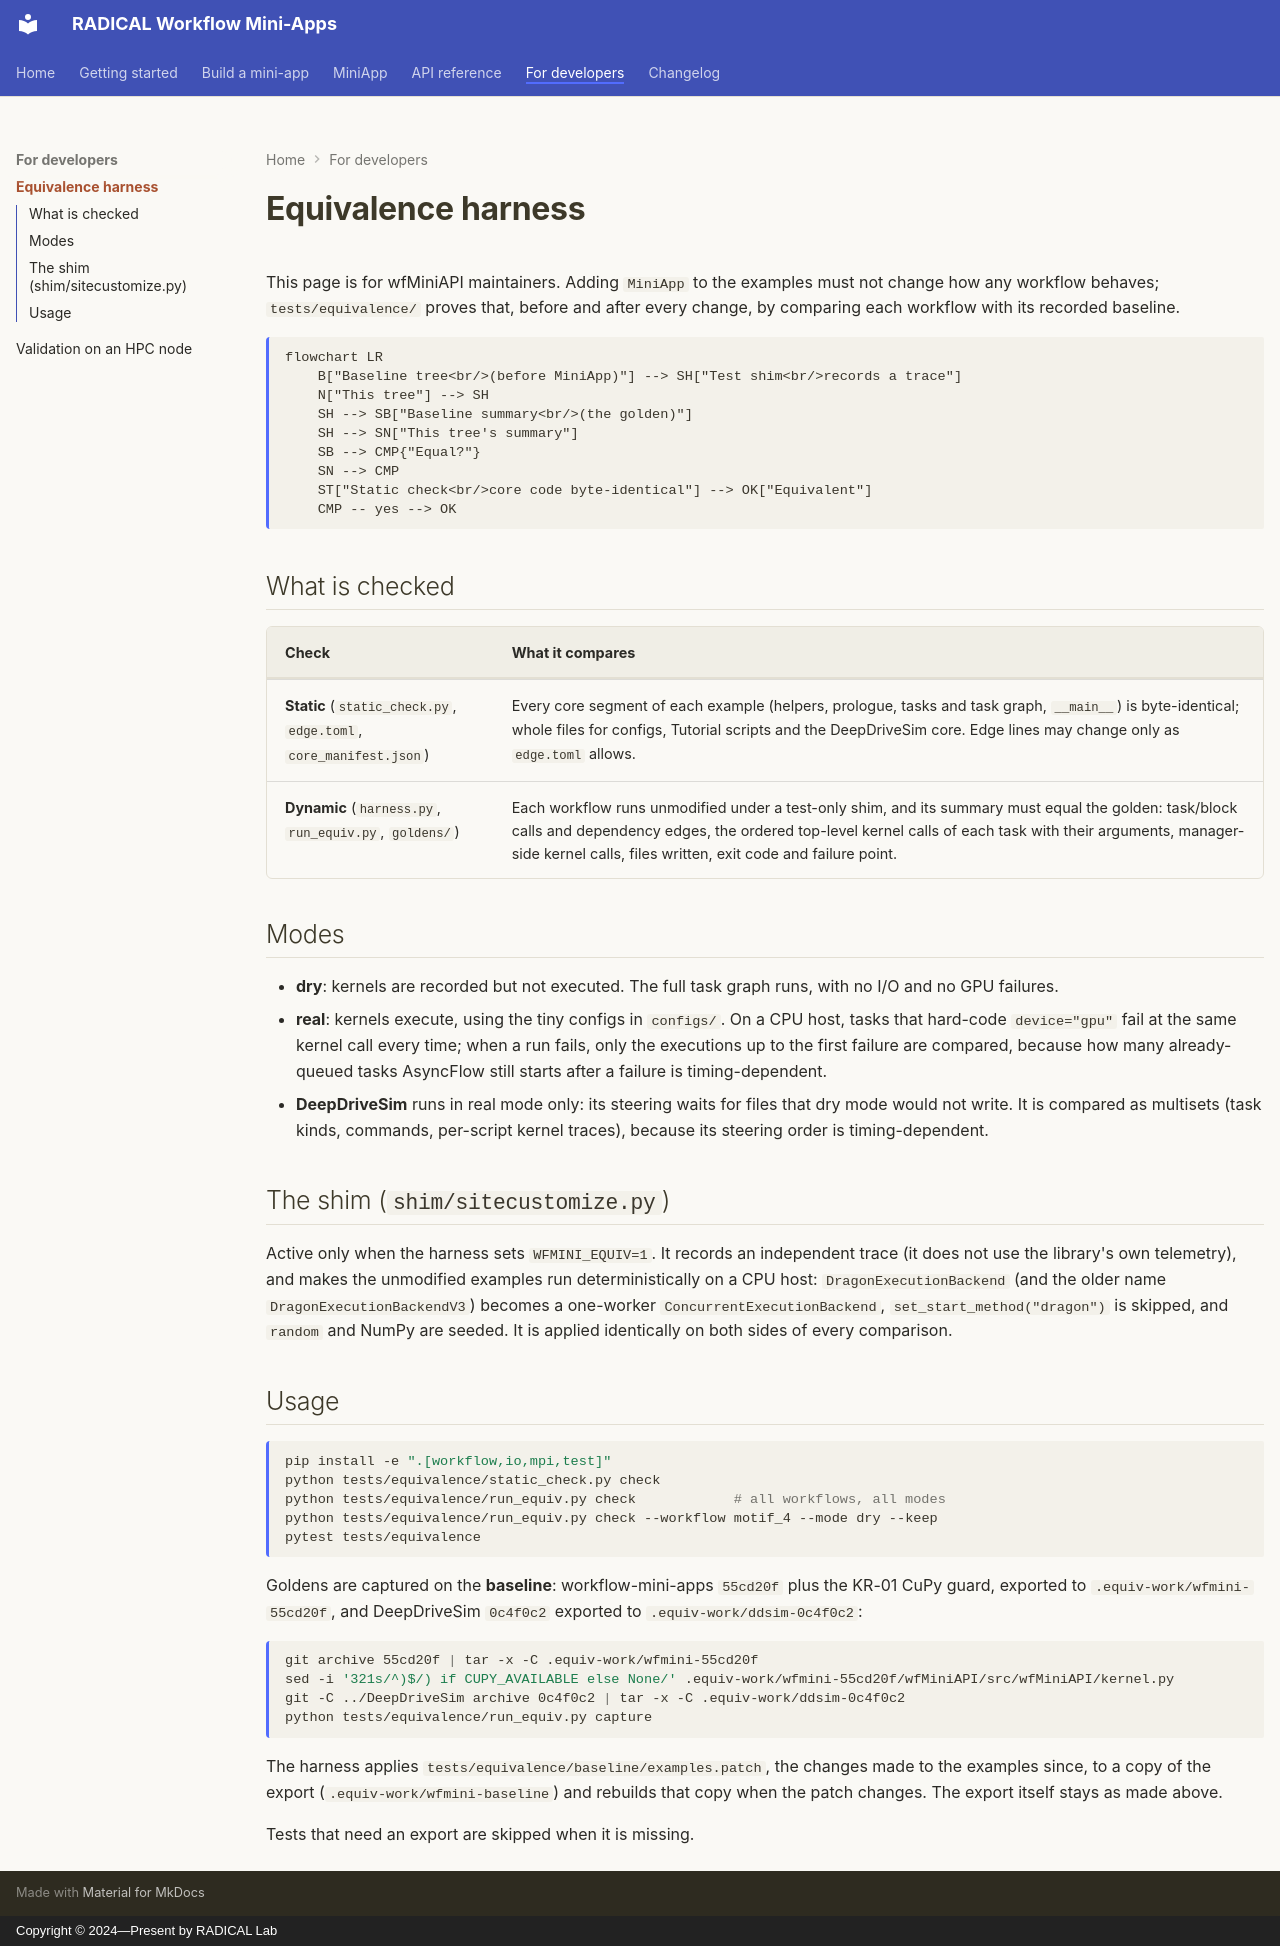

repository: radical-cybertools/workflow-mini-apps · page: testing/equivalence/index.html · generator: mkdocs · copyright: Copyright © 2024—Present by RADICAL Lab

# Equivalence harness

This page is for wfMiniAPI maintainers. Adding `MiniApp` to the examples must not change
how any workflow behaves; `tests/equivalence/` proves that, before and after every
change, by comparing each workflow with its recorded baseline.

```mermaid
flowchart LR
    B["Baseline tree<br/>(before MiniApp)"] --> SH["Test shim<br/>records a trace"]
    N["This tree"] --> SH
    SH --> SB["Baseline summary<br/>(the golden)"]
    SH --> SN["This tree's summary"]
    SB --> CMP{"Equal?"}
    SN --> CMP
    ST["Static check<br/>core code byte-identical"] --> OK["Equivalent"]
    CMP -- yes --> OK
```

## What is checked

| Check | What it compares |
|---|---|
| **Static** (`static_check.py`, `edge.toml`, `core_manifest.json`) | Every core segment of each example (helpers, prologue, tasks and task graph, `__main__`) is byte-identical; whole files for configs, Tutorial scripts and the DeepDriveSim core. Edge lines may change only as `edge.toml` allows. |
| **Dynamic** (`harness.py`, `run_equiv.py`, `goldens/`) | Each workflow runs unmodified under a test-only shim, and its summary must equal the golden: task/block calls and dependency edges, the ordered top-level kernel calls of each task with their arguments, manager-side kernel calls, files written, exit code and failure point. |

## Modes

- **dry**: kernels are recorded but not executed. The full task graph runs, with no
  I/O and no GPU failures.
- **real**: kernels execute, using the tiny configs in `configs/`. On a CPU host,
  tasks that hard-code `device="gpu"` fail at the same kernel call every time; when a
  run fails, only the executions up to the first failure are compared, because how
  many already-queued tasks AsyncFlow still starts after a failure is timing-dependent.
- **DeepDriveSim** runs in real mode only: its steering waits for files that dry mode
  would not write. It is compared as multisets (task kinds, commands, per-script kernel
  traces), because its steering order is timing-dependent.

## The shim (`shim/sitecustomize.py`)

Active only when the harness sets `WFMINI_EQUIV=1`. It records an independent trace
(it does not use the library's own telemetry), and makes the unmodified examples run
deterministically on a CPU host: `DragonExecutionBackend` (and the older name
`DragonExecutionBackendV3`) becomes a one-worker `ConcurrentExecutionBackend`,
`set_start_method("dragon")` is skipped, and `random` and NumPy are seeded. It is applied identically on both sides of every comparison.

## Usage

```shell
pip install -e ".[workflow,io,mpi,test]"
python tests/equivalence/static_check.py check
python tests/equivalence/run_equiv.py check            # all workflows, all modes
python tests/equivalence/run_equiv.py check --workflow motif_4 --mode dry --keep
pytest tests/equivalence
```

Goldens are captured on the **baseline**: workflow-mini-apps `55cd20f` plus the KR-01
CuPy guard, exported to `.equiv-work/wfmini-55cd20f`, and DeepDriveSim `0c4f0c2`
exported to `.equiv-work/ddsim-0c4f0c2`:

```shell
git archive 55cd20f | tar -x -C .equiv-work/wfmini-55cd20f
sed -i '321s/^)$/) if CUPY_AVAILABLE else None/' .equiv-work/wfmini-55cd20f/wfMiniAPI/src/wfMiniAPI/kernel.py
git -C ../DeepDriveSim archive 0c4f0c2 | tar -x -C .equiv-work/ddsim-0c4f0c2
python tests/equivalence/run_equiv.py capture
```

The harness applies `tests/equivalence/baseline/examples.patch`, the changes made to
the examples since, to a copy of the export (`.equiv-work/wfmini-baseline`) and rebuilds
that copy when the patch changes. The export itself stays as made above.

Tests that need an export are skipped when it is missing.
